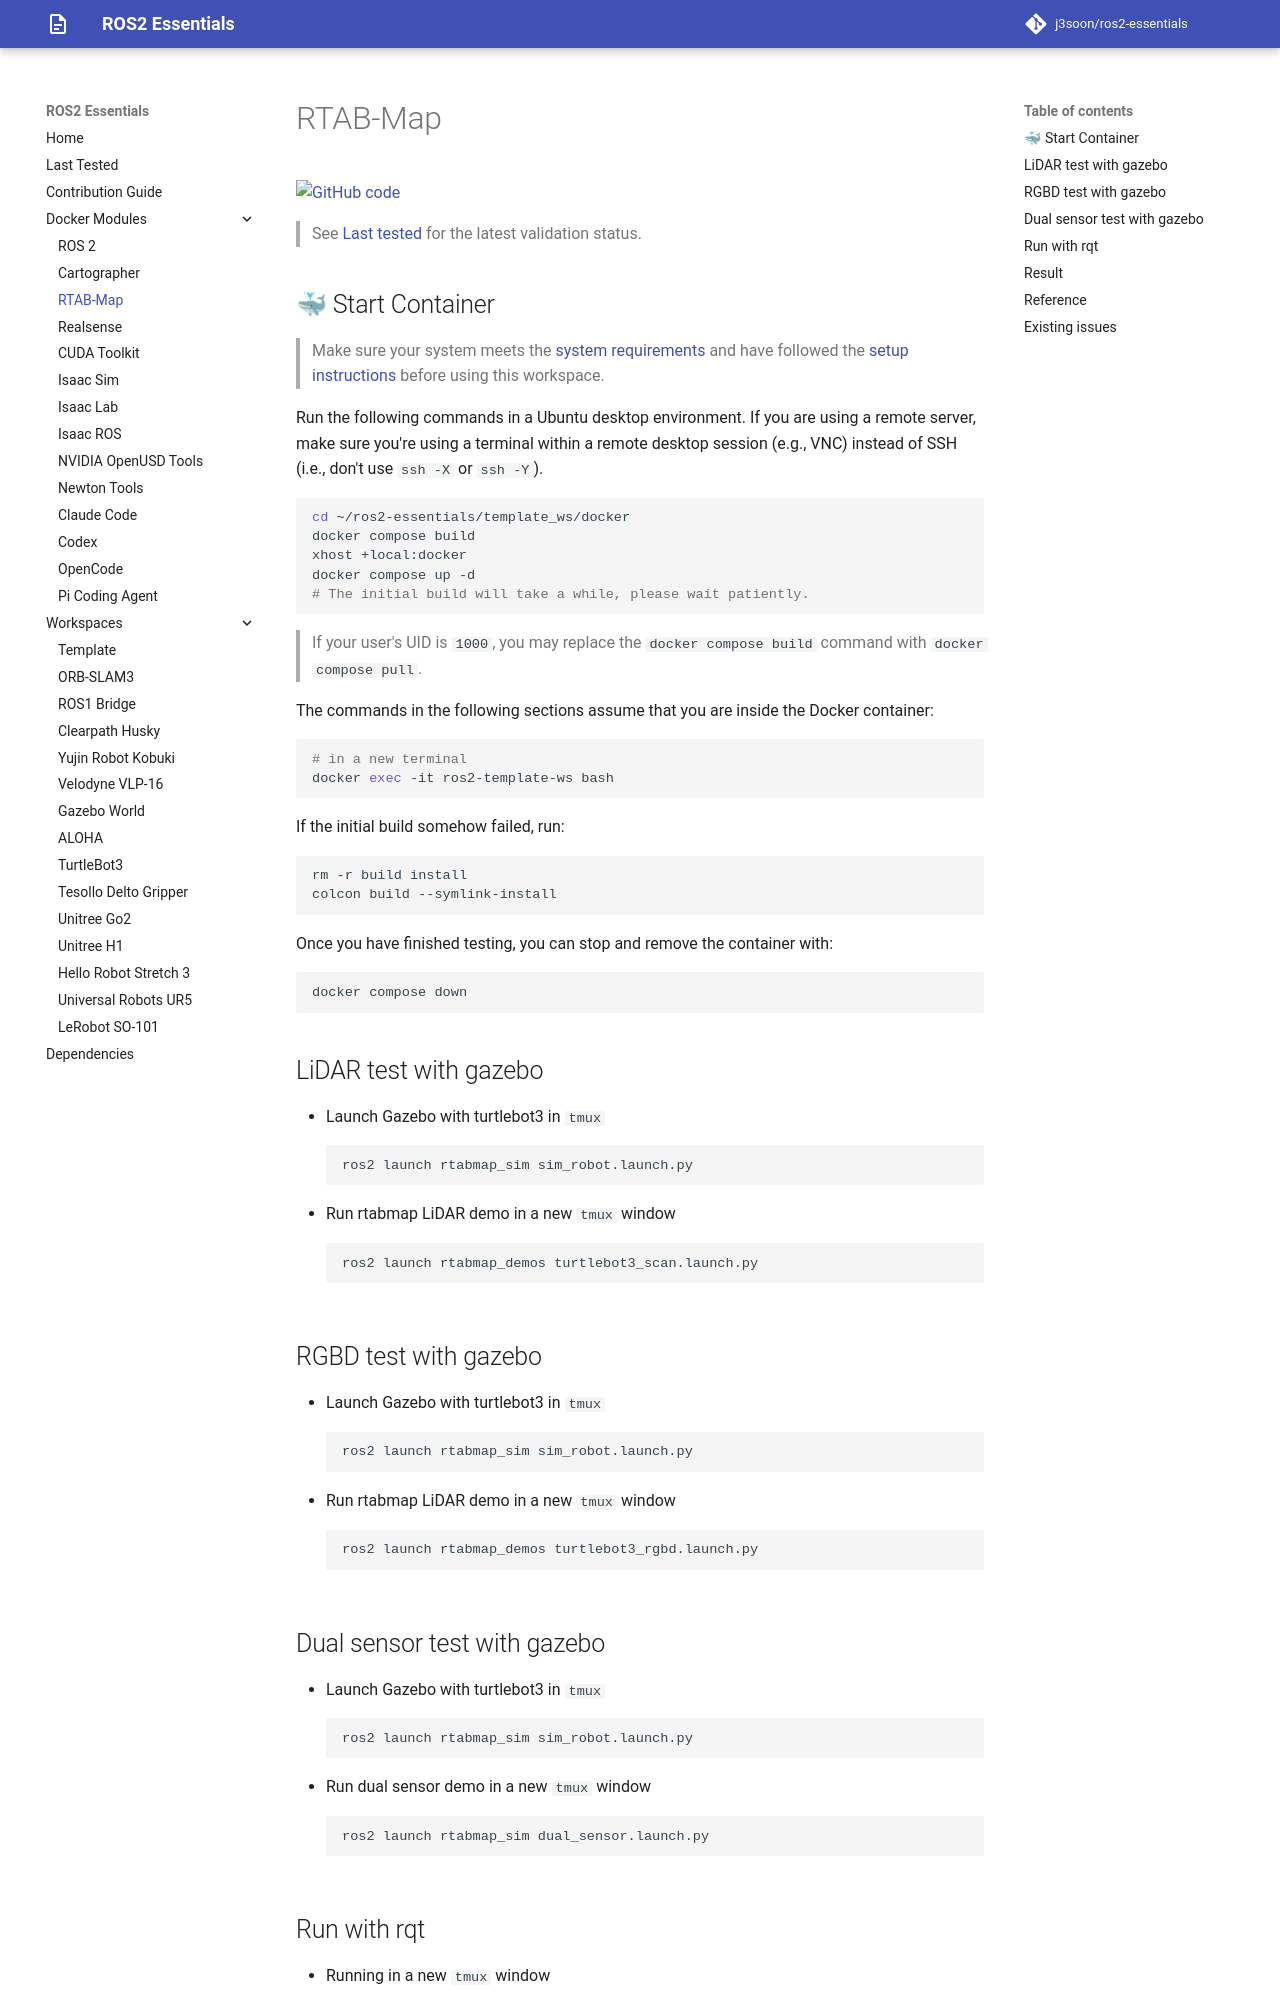

repository: j3soon/ros2-essentials · page: docker-modules/rtabmap/index.html · generator: mkdocs

# RTAB-Map

[![GitHub code](https://img.shields.io/badge/code-blue?logo=github&label=github)](https://github.com/j3soon/ros2-essentials/blob/main/docker_modules/install_rtabmap.sh)

> See [Last tested](../last-tested.md) for the latest validation status.

## 🐳 Start Container

> Make sure your system meets the [system requirements](https://j3soon.github.io/ros2-essentials/#system-requirements) and have followed the [setup instructions](https://j3soon.github.io/ros2-essentials/#setup) before using this workspace.

Run the following commands in a Ubuntu desktop environment. If you are using a remote server, make sure you're using a terminal within a remote desktop session (e.g., VNC) instead of SSH (i.e., don't use `ssh -X` or `ssh -Y`).

```sh
cd ~/ros2-essentials/template_ws/docker
docker compose build
xhost +local:docker
docker compose up -d
# The initial build will take a while, please wait patiently.
```

> If your user's UID is `1000`, you may replace the `docker compose build` command with `docker compose pull`.

The commands in the following sections assume that you are inside the Docker container:

```sh
# in a new terminal
docker exec -it ros2-template-ws bash
```

If the initial build somehow failed, run:

```sh
rm -r build install
colcon build --symlink-install
```

Once you have finished testing, you can stop and remove the container with:

```sh
docker compose down
```
